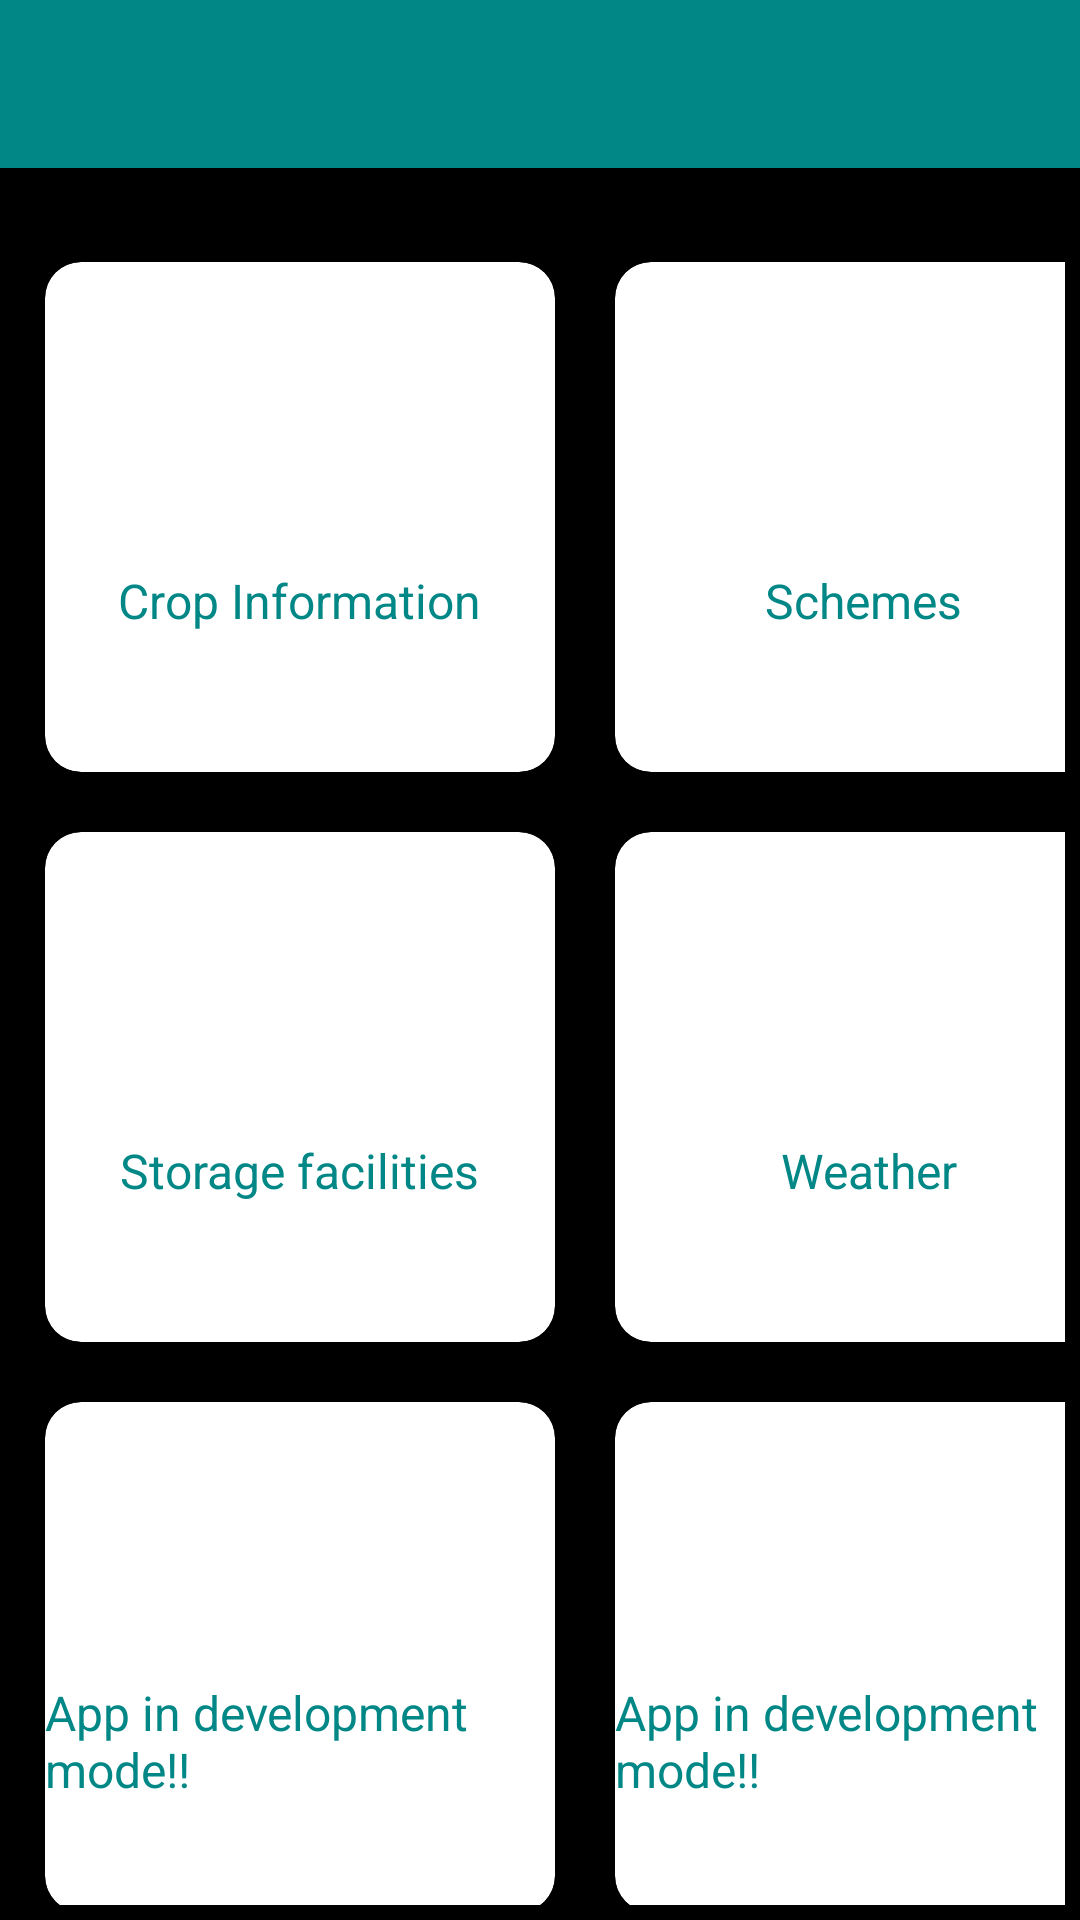

Produce the Android XML layout that renders to this screen, including the resource entries it uses.
<!-- AndroidManifest.xml: application theme Theme.AgriApp -->
<!-- res/layout/activity_dashboard_page.xml -->
<?xml version="1.0" encoding="utf-8"?>
<androidx.constraintlayout.widget.ConstraintLayout xmlns:android="http://schemas.android.com/apk/res/android"
    xmlns:app="http://schemas.android.com/apk/res-auto"
    xmlns:tools="http://schemas.android.com/tools"
    android:layout_width="match_parent"
    android:layout_height="match_parent"
    android:background="@color/black"
    tools:context=".dashboardPage">

    <LinearLayout
        android:id="@+id/LinearLayout"
        android:layout_width="match_parent"
        android:layout_height="match_parent"
        android:orientation="vertical">

        <TextView
            android:layout_width="wrap_content"
            android:layout_height="wrap_content"
            android:textSize="24sp"
            android:layout_margin="20dp"
            android:textColor="@color/white"/>
        <GridLayout
            android:layout_width="match_parent"
            android:layout_height="match_parent"
            android:rowCount="4"
            android:columnCount="2"
            android:layout_margin="5dp"
            android:alignmentMode="alignMargins"
            android:layout_gravity="center_horizontal"
            android:columnOrderPreserved="false">

            <androidx.cardview.widget.CardView
                android:id="@+id/cardCrop"
                android:layout_width="170dp"
                android:layout_height="170dp"
                app:cardCornerRadius="12dp"
                app:cardElevation="5dp"
                app:cardBackgroundColor="@color/white"
                android:layout_margin="10dp">

                <LinearLayout
                    android:layout_width="match_parent"
                    android:layout_height="match_parent"
                    android:orientation="vertical"
                    android:gravity="center" >

                    <ImageView
                        android:layout_width="24dp"
                        android:layout_height="24dp"
                        android:layout_marginTop="12dp"/>
                    <TextView
                        android:layout_width="wrap_content"
                        android:layout_height="wrap_content"
                        android:text="Crop Information"
                        android:textSize="16sp"
                        android:textColor="@color/teal_700"
                        android:layout_marginTop="20dp"/>
                </LinearLayout>

            </androidx.cardview.widget.CardView>

            <androidx.cardview.widget.CardView
                android:id="@+id/cardSchemes"
                android:layout_width="170dp"
                android:layout_height="170dp"
                app:cardCornerRadius="12dp"
                app:cardElevation="5dp"
                app:cardBackgroundColor="@color/white"
                android:layout_margin="10dp">

                <LinearLayout
                    android:layout_width="match_parent"
                    android:layout_height="match_parent"
                    android:orientation="vertical"
                    android:gravity="center" >

                    <ImageView
                        android:layout_width="24dp"
                        android:layout_height="24dp"
                        android:layout_marginTop="12dp"/>
                    <TextView
                        android:layout_width="wrap_content"
                        android:layout_height="wrap_content"
                        android:text="Schemes "
                        android:textSize="16sp"
                        android:textColor="@color/teal_700"
                        android:layout_marginTop="20dp"/>
                </LinearLayout>

            </androidx.cardview.widget.CardView>

            <androidx.cardview.widget.CardView
                android:id="@+id/cardStorage"
                android:layout_width="170dp"
                android:layout_height="170dp"
                app:cardCornerRadius="12dp"
                app:cardElevation="5dp"
                app:cardBackgroundColor="@color/white"
                android:layout_margin="10dp">

                <LinearLayout
                    android:layout_width="match_parent"
                    android:layout_height="match_parent"
                    android:orientation="vertical"
                    android:gravity="center">

                    <ImageView
                        android:layout_width="24dp"
                        android:layout_height="24dp"
                        android:layout_marginTop="12dp"/>
                    <TextView
                        android:layout_width="wrap_content"
                        android:layout_height="wrap_content"
                        android:text="Storage facilities"
                        android:textSize="16sp"
                        android:textColor="@color/teal_700"
                        android:layout_marginTop="20dp"/>
                </LinearLayout>

            </androidx.cardview.widget.CardView>

            <androidx.cardview.widget.CardView
                android:id="@+id/cardWeather"
                android:layout_width="170dp"
                android:layout_height="170dp"
                app:cardCornerRadius="12dp"
                app:cardElevation="5dp"
                app:cardBackgroundColor="@color/white"
                android:layout_margin="10dp">

                <LinearLayout
                    android:layout_width="match_parent"
                    android:layout_height="match_parent"
                    android:orientation="vertical"
                    android:gravity="center" >

                    <ImageView
                        android:layout_width="24dp"
                        android:layout_height="24dp"
                        android:layout_marginTop="12dp"/>
                    <TextView
                        android:layout_width="wrap_content"
                        android:layout_height="wrap_content"
                        android:text="Weather"
                        android:textSize="16sp"
                        android:textColor="@color/teal_700"
                        android:layout_marginTop="20dp"/>
                </LinearLayout>

            </androidx.cardview.widget.CardView>

            <androidx.cardview.widget.CardView
                android:layout_width="170dp"
                android:layout_height="170dp"
                app:cardCornerRadius="12dp"
                app:cardElevation="5dp"
                app:cardBackgroundColor="@color/white"
                android:layout_margin="10dp">

                <LinearLayout
                    android:layout_width="match_parent"
                    android:layout_height="match_parent"
                    android:orientation="vertical"
                    android:gravity="center" >

                    <ImageView
                        android:layout_width="24dp"
                        android:layout_height="24dp"
                        android:layout_marginTop="12dp"/>
                    <TextView
                        android:layout_width="wrap_content"
                        android:layout_height="wrap_content"
                        android:text="App in development mode!!"
                        android:textSize="16sp"
                        android:textColor="@color/teal_700"
                        android:layout_marginTop="20dp"/>
                </LinearLayout>

            </androidx.cardview.widget.CardView>

            <androidx.cardview.widget.CardView
                android:layout_width="170dp"
                android:layout_height="170dp"
                app:cardCornerRadius="12dp"
                app:cardElevation="5dp"
                app:cardBackgroundColor="@color/white"
                android:layout_margin="10dp">

                <LinearLayout
                    android:layout_width="match_parent"
                    android:layout_height="match_parent"
                    android:orientation="vertical"
                    android:gravity="center" >

                    <ImageView
                        android:layout_width="24dp"
                        android:layout_height="24dp"
                        android:layout_marginTop="12dp"/>
                    <TextView
                        android:layout_width="wrap_content"
                        android:layout_height="wrap_content"
                        android:text="App in development mode!!"
                        android:textSize="16sp"
                        android:textColor="@color/teal_700"
                        android:layout_marginTop="20dp"/>
                </LinearLayout>

            </androidx.cardview.widget.CardView>



        </GridLayout>

    </LinearLayout>
    <androidx.coordinatorlayout.widget.CoordinatorLayout
        android:id="@+id/coordinateLayout"
        android:layout_width="match_parent"
        android:layout_height="match_parent">

        <androidx.appcompat.widget.Toolbar
            android:id="@+id/toolbar"
            android:layout_width="match_parent"
            android:layout_height="wrap_content"
            android:background="@color/teal_700"
            android:minHeight="?attr/actionBarSize"
            android:theme="@style/ThemeOverlay.AppCompat.Dark"/>

        <FrameLayout
            android:id="@+id/frameLayout"
            android:layout_width="fill_parent"
            android:layout_height="fill_parent"/>

    </androidx.coordinatorlayout.widget.CoordinatorLayout>

</androidx.constraintlayout.widget.ConstraintLayout>
<!-- resources referenced by this layout -->
<resources>
  <color name="black">#FF000000</color>
  <color name="teal_700">#FF018786</color>
  <color name="white">#FFFFFFFF</color>
  <style name="Theme.AgriApp" parent="Theme.MaterialComponents.DayNight.NoActionBar">
          
          <item name="colorPrimary">#1b5e20</item>
          <item name="colorPrimaryVariant">@color/purple_700</item>
          <item name="colorOnPrimary">@color/white</item>
          
          <item name="colorSecondary">@color/teal_200</item>
          <item name="colorSecondaryVariant">@color/teal_700</item>
          <item name="colorOnSecondary">@color/black</item>
          
          <item name="android:statusBarColor">?attr/colorPrimaryVariant</item>
          
      </style>
  <color name="purple_700">#FF3700B3</color>
  <color name="teal_200">#FF03DAC5</color>
</resources>
